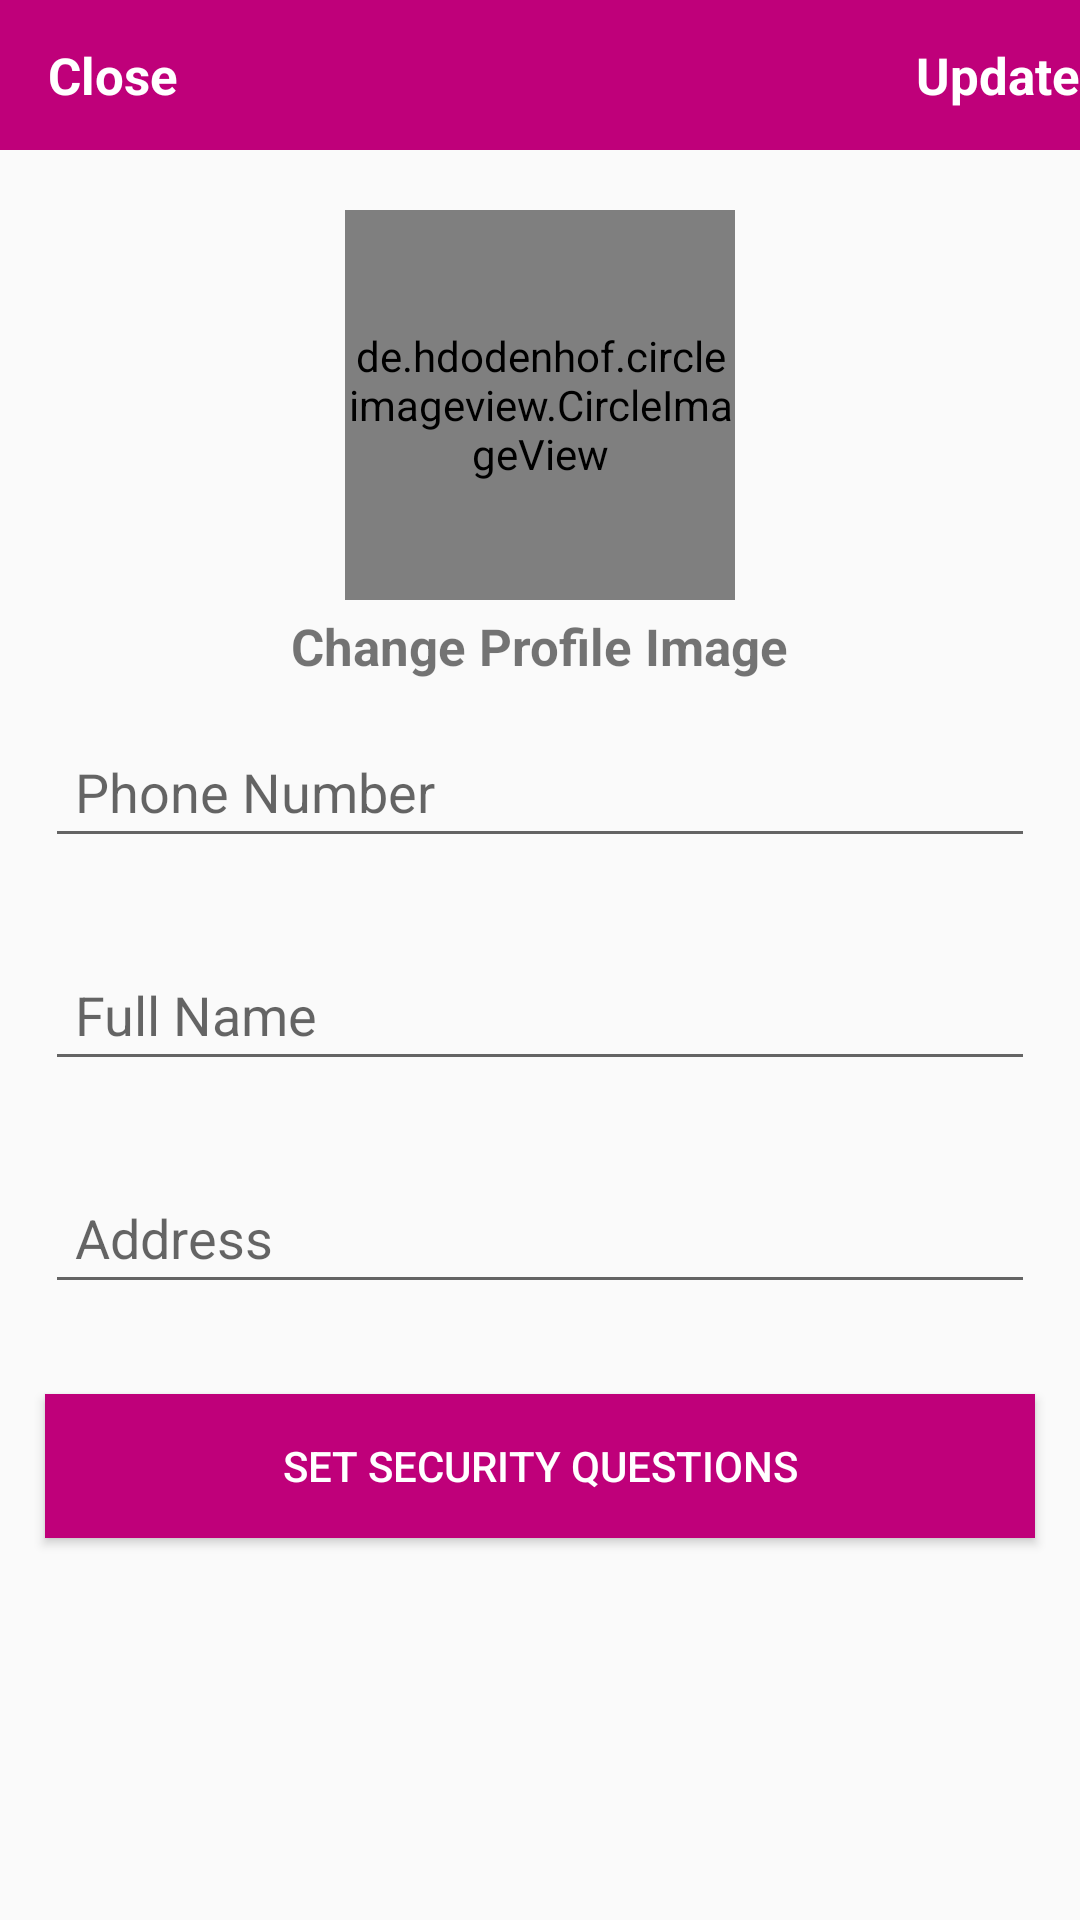

The Android layout XML behind this screen, and the referenced resources:
<!-- AndroidManifest.xml: activity theme Theme.AppCompat.Light.NoActionBar -->
<!-- res/layout/activity_settings.xml -->
<?xml version="1.0" encoding="utf-8"?>
<RelativeLayout xmlns:android="http://schemas.android.com/apk/res/android"
    xmlns:app="http://schemas.android.com/apk/res-auto"
    xmlns:tools="http://schemas.android.com/tools"
    android:layout_width="match_parent"
    android:layout_height="match_parent"
    tools:context=".Activity.User.SettingsActivity">

    <com.google.android.material.appbar.AppBarLayout
        android:id="@+id/appbar_settings"
        android:background="@color/colorPrimary"
        android:layout_width="match_parent"
        android:layout_height="50dp">

        <androidx.appcompat.widget.Toolbar
            android:id="@+id/toolbar_settings"
            android:layout_width="match_parent"
            android:layout_height="wrap_content">

            <RelativeLayout
                android:layout_width="match_parent"
                android:layout_height="match_parent">
                <TextView
                    android:id="@+id/close_settings_textview"
                    android:layout_width="wrap_content"
                    android:layout_height="wrap_content"
                    android:textColor="@color/white"
                    android:textStyle="bold"
                    android:textSize="17sp"
                    android:layout_alignParentStart="true"
                    android:text="Close"/>

                <TextView
                    android:id="@+id/update_settings_textview"
                    android:layout_width="wrap_content"
                    android:layout_height="wrap_content"
                    android:textColor="@color/white"
                    android:textStyle="bold"
                    android:layout_alignParentEnd="true"
                    android:textSize="17sp"
                    android:text="Update"/>

            </RelativeLayout>

        </androidx.appcompat.widget.Toolbar>

    </com.google.android.material.appbar.AppBarLayout>

    <de.hdodenhof.circleimageview.CircleImageView
        android:id="@+id/settings_profile_image_circle"
        android:layout_width="130dp"
        android:layout_height="130dp"
        android:src="@drawable/profile"
        android:layout_below="@+id/appbar_settings"
        android:layout_marginTop="20dp"
        android:layout_centerHorizontal="true"/>

    <TextView
        android:id="@+id/settings_profile_image_change"
        android:layout_width="wrap_content"
        android:layout_height="wrap_content"
        android:textStyle="bold"
        android:layout_centerHorizontal="true"
        android:layout_below="@+id/settings_profile_image_circle"
        android:layout_marginEnd="10dp"
        android:textSize="17sp"
        android:layout_marginTop="4dp"
        android:text="Change Profile Image"/>

    <EditText
        android:id="@+id/settings_phone_number"
        android:layout_width="match_parent"
        android:layout_height="wrap_content"
        android:hint="Phone Number"
        android:padding="10dp"
        android:layout_margin="15dp"
        android:layout_below="@+id/settings_profile_image_change"/>

    <EditText
        android:id="@+id/settings_full_name"
        android:layout_width="match_parent"
        android:layout_height="wrap_content"
        android:hint="Full Name"
        android:padding="10dp"
        android:layout_margin="15dp"
        android:layout_below="@+id/settings_phone_number"/>

    <EditText
        android:id="@+id/settings_address"
        android:layout_width="match_parent"
        android:layout_height="wrap_content"
        android:hint="Address"
        android:layout_margin="15dp"
        android:padding="10dp"
        android:layout_below="@+id/settings_full_name"/>

    <androidx.appcompat.widget.AppCompatButton
        android:id="@+id/security_questions_button"
        android:layout_width="match_parent"
        android:layout_height="wrap_content"
        android:text="Set Security Questions"
        android:layout_margin="15dp"
        android:padding="10dp"
        android:textColor="@color/white"
        android:background="@color/colorPrimary"
        android:layout_below="@+id/settings_address"/>



</RelativeLayout>
<!-- resources referenced by this layout -->
<resources>
  <color name="colorPrimary">#BF007A</color>
  <color name="white">#FFFFFFFF</color>
</resources>
